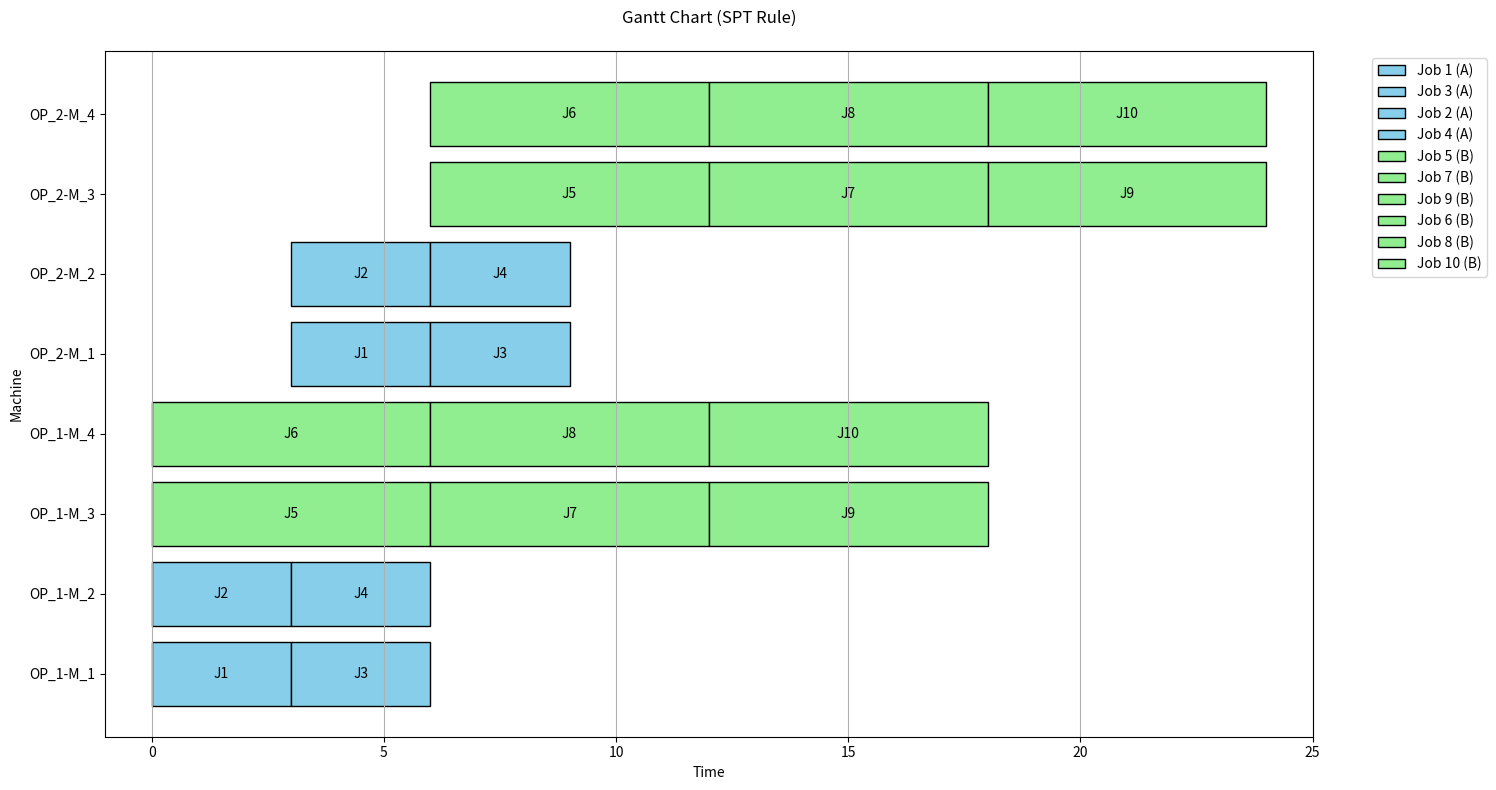
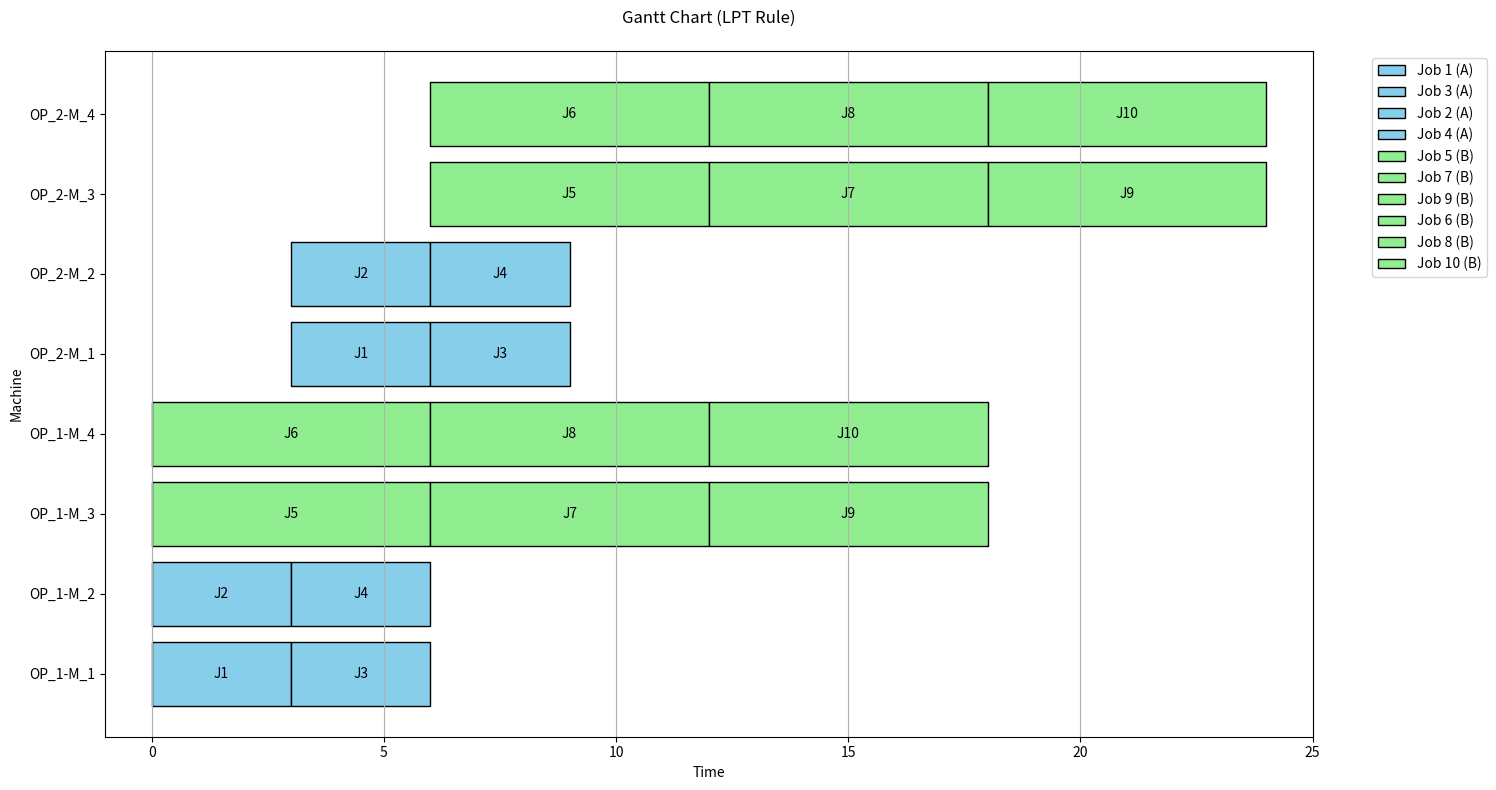

Recreate these plots in Python, in order.
from typing import Dict, List, Union, Optional, Tuple
import matplotlib.pyplot as plt
import numpy as np


class Job:
    def __init__(self, job_type: str, job_id: int):
        self.type = job_type
        self.id = job_id
        self.start_time = 0
        self.completion_time = 0
        self.operation_times: Dict[str, Dict[str, int]] = {}

class Machine:
    def __init__(self, machine_id: str, allowed_jobs: Union[str, List[str]]):
        self.machine_id = machine_id
        self.allowed_jobs = allowed_jobs
        self.jobs: List[Job] = []
        self.cumulative_time = 0

class Operation:
    def __init__(self, operation_id: str, allowed_machines: Dict[str, Union[str, List[str]]]):
        self.operation_id = operation_id
        self.machines: List[Machine] = []
        for machine_id, allowed_jobs in allowed_machines.items():
            self.machines.append(Machine(machine_id, allowed_jobs))

def create_operations(allowed_machines: Dict[str, Dict[str, Union[str, List[str]]]]) -> List[Operation]:
    operations = []
    for operation_id, machines in allowed_machines.items():
        operations.append(Operation(operation_id, machines))
    return operations

def create_job_list(demand: Dict[str, int]) -> List[Job]:
    jobs = []
    job_id = 1
    for job_type, count in demand.items():
        for _ in range(count):
            jobs.append(Job(job_type, job_id))
            job_id += 1
    return jobs

def calculate_total_processing_time(job_type: str, processing_time: Dict[str, List[int]]) -> int:
    return sum(processing_time[job_type])

def apply_SPT_rule(jobs: List[Job], processing_time: Dict[str, List[int]]) -> List[Job]:
    job_processing_times = []
    for job in jobs:
        total_time = calculate_total_processing_time(job.type, processing_time)
        job_processing_times.append((job, total_time))
    
    sorted_jobs = [job for job, _ in sorted(job_processing_times, key=lambda x: x[1])]
    
    for job in sorted_jobs:
        total_time = calculate_total_processing_time(job.type, processing_time)
        print(f"Job {job.id} (Type: {job.type}, Total Processing Time: {total_time})")
    
    return sorted_jobs

def apply_LPT_rule(jobs: List[Job], processing_time: Dict[str, List[int]]) -> List[Job]:
    job_processing_times = []
    for job in jobs:
        total_time = calculate_total_processing_time(job.type, processing_time)
        job_processing_times.append((job, total_time))
    
    sorted_jobs = [job for job, _ in sorted(job_processing_times, key=lambda x: -x[1])]
    
    for job in sorted_jobs:
        total_time = calculate_total_processing_time(job.type, processing_time)
        print(f"Job {job.id} (Type: {job.type}, Total Processing Time: {total_time})")
    
    return sorted_jobs

def get_available_machines_for_job(job: Job, operation: Operation) -> List[Machine]:
    available_machines = []
    for machine in operation.machines:
        if isinstance(machine.allowed_jobs, str):
            if machine.allowed_jobs == job.type:
                available_machines.append(machine)
        else:
            if job.type in machine.allowed_jobs:
                available_machines.append(machine)
    return available_machines

def find_machine_with_min_time(available_machines: List[Machine], prev_operation_end: int = 0) -> Tuple[Machine, int]:
    selected_machine = None
    earliest_start_time = float('inf')
    
    for machine in available_machines:
        possible_start_time = max(machine.cumulative_time, prev_operation_end)
        if possible_start_time < earliest_start_time:
            earliest_start_time = possible_start_time
            selected_machine = machine
            
    return selected_machine, earliest_start_time

def assign_job_to_machine(job: Job, operation: Operation, processing_time: Dict[str, List[int]], 
                         setup_time: Dict[str, Dict[str, int]], prev_operation_end: int = 0) -> Optional[Machine]:
    available_machines = get_available_machines_for_job(job, operation)
    
    if not available_machines:
        print(f"No available machines for Job {job.id} (Type: {job.type}) in {operation.operation_id}")
        return None
    
    selected_machine, start_time = find_machine_with_min_time(available_machines, prev_operation_end)
    
    if not selected_machine:
        return None
    
    # 셋업 시간 계산
    setup_duration = 0
    if selected_machine.jobs:  # 이전 작업이 있는 경우
        prev_job_type = selected_machine.jobs[-1].type
        setup_duration = setup_time[prev_job_type][job.type]  # 딕셔너리에서 셋업 시간 가져오기
        if setup_duration > 0:
            print(f"Setup time added: {setup_duration} (Type change from {prev_job_type} to {job.type})")
    
    # 시작 시간 갱신 (셋업 시간 포함)
    start_time = max(selected_machine.cumulative_time + setup_duration, prev_operation_end)
        
    op_index = int(operation.operation_id.split('_')[-1]) - 1
    job_processing_time = processing_time[job.type][op_index]
    
    end_time = start_time + job_processing_time
    selected_machine.jobs.append(job)
    selected_machine.cumulative_time = end_time
    
    job.operation_times[operation.operation_id] = {
        'start': start_time,
        'end': end_time,
        'setup_time': setup_duration
    }
    
    return selected_machine

def schedule_all_jobs(jobs: List[Job], operations: List[Operation], processing_time: Dict[str, List[int]], 
                     setup_time: Dict[str, Dict[str, int]], rule: str = 'SPT'):
    if rule == 'SPT':
        sorted_jobs = apply_SPT_rule(jobs, processing_time)
    elif rule == 'LPT':
        sorted_jobs = apply_LPT_rule(jobs, processing_time)
    else:
        raise ValueError("Invalid rule. Choose either 'SPT' or 'LPT'.")
    
    operations_order = sorted(operations, key=lambda x: x.operation_id)
    
    for job in sorted_jobs:
        prev_end_time = 0
        for operation in operations_order:
            assigned_machine = assign_job_to_machine(job, operation, processing_time, setup_time, prev_end_time)
            if assigned_machine:
                prev_end_time = job.operation_times[operation.operation_id]['end']
            else:
                print(f"Failed to schedule Job {job.id} in {operation.operation_id}")
def create_gantt_chart(operations: List[Operation], jobs: List[Job], rule: str):
    """
    Operation별 Machine의 작업 일정을 간트 차트로 시각화
    
    Args:
        operations: Operation 객체 리스트
        jobs: Job 객체 리스트
        rule: 사용된 스케줄링 규칙 (SPT/LPT)
    """
    # 전체 machine 수 계산
    total_machines = sum(len(operation.machines) for operation in operations)
    
    # 색상 설정
    colors = {'A': 'skyblue', 'B': 'lightgreen'}
    setup_color = 'red'
    
    # 그래프 크기 설정
    plt.figure(figsize=(15, 8))
    
    # y축 레이블 생성
    y_labels = []
    machine_positions = {}
    current_pos = 0
    
    for op_idx, operation in enumerate(operations):
        for machine in operation.machines:
            y_labels.append(f"{operation.operation_id}-{machine.machine_id}")
            machine_positions[(operation.operation_id, machine.machine_id)] = current_pos
            current_pos += 1
    
    # makespan 계산
    makespan = max(machine.cumulative_time for operation in operations 
                  for machine in operation.machines)
    
    # 각 작업 블록 그리기
    for operation in operations:
        for machine in operation.machines:
            y_pos = machine_positions[(operation.operation_id, machine.machine_id)]
            
            prev_end_time = 0
            for job in machine.jobs:
                times = job.operation_times[operation.operation_id]
                start_time = times['start']
                end_time = times['end']
                setup_time = times['setup_time']
                
                # 셋업 시간이 있는 경우 표시
                if setup_time > 0:
                    plt.barh(y_pos, setup_time, 
                            left=start_time - setup_time, 
                            color=setup_color, alpha=0.3,
                            edgecolor='black')
                
                # 작업 시간 표시
                plt.barh(y_pos, end_time - start_time, 
                        left=start_time, 
                        color=colors[job.type],
                        edgecolor='black',
                        label=f'Job {job.id} ({job.type})')
                
                # 작업 ID 표시
                plt.text(start_time + (end_time - start_time)/2, y_pos, 
                        f'J{job.id}', 
                        ha='center', va='center')
    
    # 그래프 설정
    plt.title(f'Gantt Chart ({rule} Rule)', pad=20)
    plt.xlabel('Time')
    plt.ylabel('Machine')
    plt.grid(True, axis='x')
    
    # y축 설정
    plt.yticks(range(total_machines), y_labels)
    
    # x축 범위 설정
    plt.xlim(-1, makespan + 1)
    
    # 범례 설정 (중복 제거)
    handles, labels = plt.gca().get_legend_handles_labels()
    by_label = dict(zip(labels, handles))
    plt.legend(by_label.values(), by_label.keys(), 
              loc='upper right', bbox_to_anchor=(1.15, 1))
    
    plt.tight_layout()
    plt.show()




# 테스트
if __name__ == "__main__":
    demand = {
        'A': 4,
        'B': 6
    }

    allowed_machines = {
        'OP_1': {'M_1': 'A', 'M_2': 'A', 'M_3': 'B', 'M_4': 'B'},
        'OP_2': {'M_1': 'A', 'M_2': 'A', 'M_3': ['A', 'B'], 'M_4': ['A','B']}
    }

    processing_time = {
        'A': [3, 3],  # OP_1, OP_2 소요시간
        'B': [6, 6]   # OP_1, OP_2 소요시간
    }

    setup_time = {
        'A': {'A': 0, 'B': 6},
        'B': {'A': 6, 'B': 0}
    }

    # SPT 규칙 테스트 및 간트 차트 생성
    print("\n=== SPT Rule Results ===")
    operations_spt = create_operations(allowed_machines)
    jobs_spt = create_job_list(demand)
    schedule_all_jobs(jobs_spt, operations_spt, processing_time, setup_time, 'SPT')
   # print_schedule_results(operations_spt, jobs_spt, 'SPT')
    create_gantt_chart(operations_spt, jobs_spt, 'SPT')

    # LPT 규칙 테스트 및 간트 차트 생성
    print("\n=== LPT Rule Results ===")
    operations_lpt = create_operations(allowed_machines)
    jobs_lpt = create_job_list(demand)
    schedule_all_jobs(jobs_lpt, operations_lpt, processing_time, setup_time, 'LPT')
    #print_schedule_results(operations_lpt, jobs_lpt, 'LPT')
    create_gantt_chart(operations_lpt, jobs_lpt, 'LPT')
